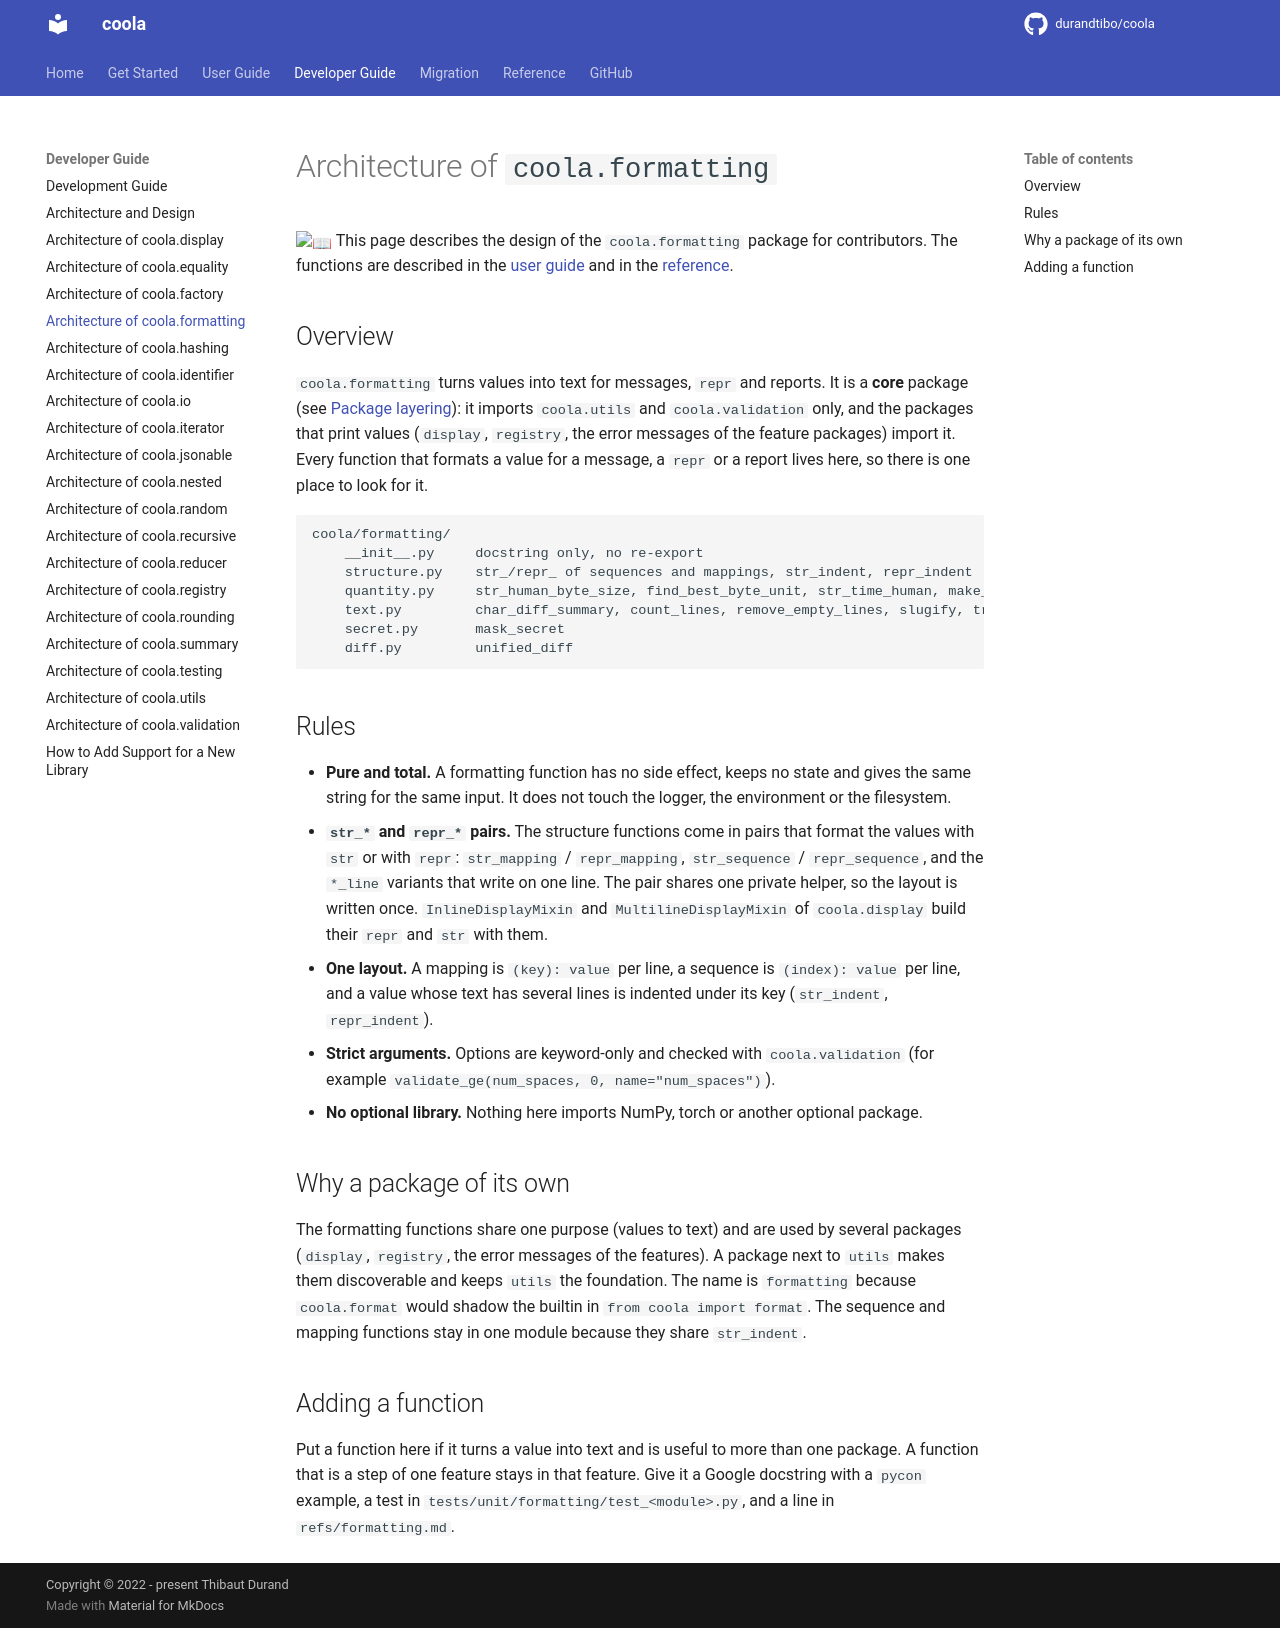

repository: durandtibo/coola · page: main/dev/formatting/index.html · generator: mkdocs

# Architecture of `coola.formatting`

:book: This page describes the design of the `coola.formatting` package for contributors. The
functions are described in the [user guide](../uguide/formatting.md) and in the
[reference](../refs/formatting.md).

## Overview

`coola.formatting` turns values into text for messages, `repr` and reports. It is a **core** package
(see [Package layering](architecture.md#package-layering)): it imports `coola.utils` and
`coola.validation` only, and the packages that print values (`display`, `registry`, the error
messages of the feature packages) import it. Every function that formats a value for a message, a
`repr` or a report lives here, so there is one place to look for it.

```text
coola/formatting/
    __init__.py     docstring only, no re-export
    structure.py    str_/repr_ of sequences and mappings, str_indent, repr_indent
    quantity.py     str_human_byte_size, find_best_byte_unit, str_time_human, make_bar
    text.py         char_diff_summary, count_lines, remove_empty_lines, slugify, truncate_str
    secret.py       mask_secret
    diff.py         unified_diff
```

## Rules

- **Pure and total.** A formatting function has no side effect, keeps no state and gives the same
  string for the same input. It does not touch the logger, the environment or the filesystem.
- **`str_*` and `repr_*` pairs.** The structure functions come in pairs that format the values with
  `str` or with `repr`: `str_mapping` / `repr_mapping`, `str_sequence` / `repr_sequence`, and the
  `*_line` variants that write on one line. The pair shares one private helper, so the layout is
  written once. `InlineDisplayMixin` and `MultilineDisplayMixin` of `coola.display` build their
  `repr` and `str` with them.
- **One layout.** A mapping is `(key): value` per line, a sequence is `(index): value` per line, and
  a value whose text has several lines is indented under its key (`str_indent`, `repr_indent`).
- **Strict arguments.** Options are keyword-only and checked with `coola.validation` (for example
  `validate_ge(num_spaces, 0, name="num_spaces")`).
- **No optional library.** Nothing here imports NumPy, torch or another optional package.

## Why a package of its own

The formatting functions share one purpose (values to text) and are used by several packages
(`display`, `registry`, the error messages of the features). A package next to `utils` makes them
discoverable and keeps `utils` the foundation. The name is `formatting` because `coola.format` would
shadow the builtin in `from coola import format`. The sequence and mapping functions stay in one
module because they share `str_indent`.

## Adding a function

Put a function here if it turns a value into text and is useful to more than one package. A function
that is a step of one feature stays in that feature. Give it a Google docstring with a `pycon`
example, a test in `tests/unit/formatting/test_<module>.py`, and a line in `refs/formatting.md`.
